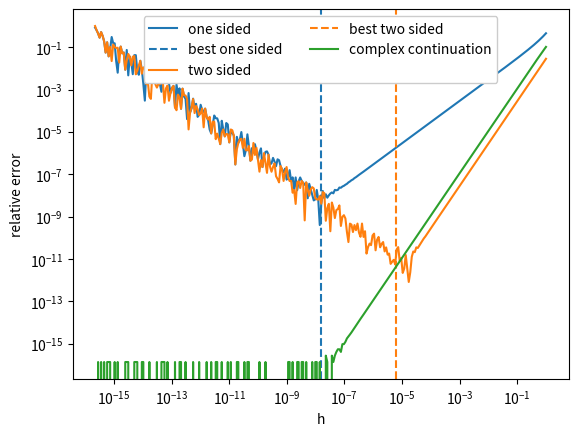

Reproduce this figure in Python.
import numpy as np, matplotlib.pyplot as plt

eps = 1.0
while True:
    new = eps / 2
    if new + 1 == 1: break
    eps = new
h = np.geomspace(eps, 1.0, 300)

def f(x): return np.sin(x) + np.exp(x)
x = 1.0
df_true = np.cos(1) + np.exp(1)
df_one_sided = (f(x + h) - f(x)) / h
df_two_sided = (f(x + h/2) - f(x - h/2)) / h
df_complex   = np.imag(f(x + 1j*h)) / h

plt.figure()
plt.plot(h, np.abs((df_one_sided - df_true) / df_true), label="one sided")
plt.axvline(np.sqrt(eps), label="best one sided", color="tab:blue", ls="--")
plt.plot(h, np.abs((df_two_sided - df_true) / df_true), label="two sided")
plt.axvline(np.cbrt(eps), label="best two sided", color="tab:orange", ls="--")
plt.plot(h, np.abs((df_complex - df_true) / df_true), label="complex continuation")
plt.xlabel("h")
plt.ylabel("relative error")
plt.xscale("log")
plt.yscale("log")
plt.legend(ncol=2, framealpha=1.0)
plt.show()
